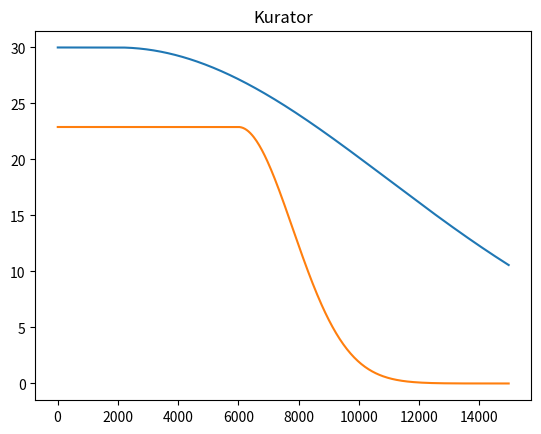

Python code for this plot:
import pandas as pd
import matplotlib.pyplot as plt
import numpy as np
from matplotlib.widgets import Slider

class Weapon:
    instances = []
    def __init__(self, name, colour, optimal, falloff_mod, DPS, line_object=None, plot_type='line'):
        self.name = name
        self.colour = colour
        self.optimal = optimal
        self.falloff_mod = falloff_mod
        self.DPS = DPS
        self.plot_type = plot_type
        self.result = []
        self.line_object = line_object
        self.__class__.instances.append(self)
        
    def calc_damage(self, distance_series):
            
        for distance_to_target in distance_series:
            falloffCount = max(0, ( (distance_to_target - self.optimal) / self.optimal) * (1 / self.falloff_mod))  
            damageModifier = (sim.falloff_intensity ** (falloffCount ** 2))
            damage = self.DPS * damageModifier
            self.result.append(damage)
            
        return self.result
        
class SimulationProperties:
    def __init__(self, min_range, max_range, steps, falloff_intensity):
        self.min_range = min_range
        self.max_range = max_range
        self.steps = steps
        self.falloff_intensity = falloff_intensity

# class SlideController:
#     def __init__(self, slider=None, axis=None):
#         self.slider = slider
#         self.axis = self.slider.axis
        
        
def init_data_dict(min_range, max_range, steps):
    
    interval = (max_range - min_range) / steps
    range_series = np.arange(min_range, max_range, interval).tolist() 
    data_dict = {'ranges':range_series}
    
    return data_dict, range_series

def plot_data(data_dict, weapon_list):
    
    fig, ax = plt.subplots()
      
    for weapon in weapon_list:
        weapon.line_object, = plt.plot(data_dict["ranges"], data_dict[weapon.name], label = weapon.name)
        
    plt.title('Kurator')
    
    return fig, ax

def setup_data_dict(data_dict, range_series):
        for weapon in Weapon.instances:
            data_dict[weapon.name] = []
            weapon.result = []
            data_dict[weapon.name] = weapon.calc_damage(range_series)
        return data_dict

def update_values():
    setup_data_dict(data_dict, range_series)
    for weapon in Weapon.instances:
        weapon.line_object.set_ydata(data_dict[weapon.name])    
    fig.canvas.draw_idle()

def update_falloff_intensity(val):
    sim.falloff_intensity = val
    update_values()
    
# def set_slider(name, pos_tuple, axis, valmin, valmax, valinit):
#     ax_control = plt.axes(pos_tuple)
#     falloff_slider = Slider(ax_control, name, valmin, valmax, valinit=valinit)
    
    
    

if __name__ == "__main__":
    
    sim = SimulationProperties(5, 15000, 500, 0.8)
    data_dict, range_series = init_data_dict(sim.min_range, sim.max_range, sim.steps)

    autocannon = Weapon('Autocannon', 'red', 2000, 3, 30)
    burst_laser = Weapon('Burst_Laser', 'black', 6000, 0.2, 22.9)
    
    # slide_controllers = []
    
    #set_slider('Falloff Intensity:', [0.2, 0.05, 0.6, 0.03], ax_control, 0, 1, sim.falloff_intensity)
    ax_control = plt.axes([0.2, 0.05, 0.6, 0.03])
    falloff_slider = Slider(ax_control, 'Falloff Intensity:', 0, 1, valinit=sim.falloff_intensity)
    
    # slide_controllers.append(SlideController(
    #     Slider(ax_control, 'Falloff Intensity:', 0, 1, valinit=sim.falloff_intensity), 
    #     plt.axes([0.2, 0.05, 0.6, 0.03]) 
    #     ))
    
    fig, ax = plot_data(setup_data_dict(data_dict, range_series), Weapon.instances)
    
    falloff_slider.on_changed(update_falloff_intensity)
    
    plt.show()
    